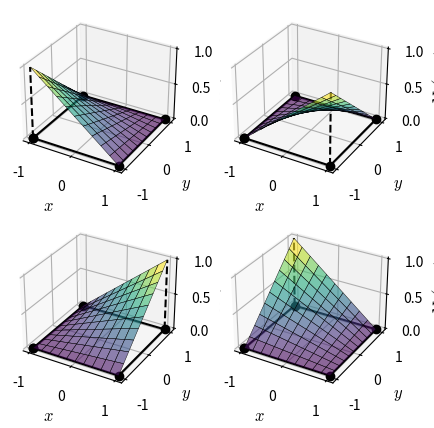

Reproduce this figure in Python.
# -*- coding: utf-8 -*-
"""
Plot the interpolation functions for a 4-node isoparametric
element.

[redacted]
"""
import numpy as np
import matplotlib.pyplot as plt
from mpl_toolkits.mplot3d import Axes3D

Axes3D
plt.rcParams["mathtext.fontset"] = "cm"


def make_plot(x, y, N, cont):
    x_cords = [-1, 1, 1, -1]
    y_cords = [-1, -1, 1, 1]

    ax = plt.gca()
    ax.plot([-1, 1, 1, -1, -1], [-1, -1, 1, 1, -1], "-ko", zorder=-10)
    ax.plot([x_cords[cont], x_cords[cont]],
            [y_cords[cont], y_cords[cont]], [0, 1], "--k", zorder=-10)
    ax.plot_surface(x, y, N, cstride=1, rstride=1, cmap="viridis",
                alpha=0.6, lw=0.3, zorder=3, edgecolors="black")
    ax.view_init(azim=-60, elev=30)
    ax.set_xlabel(r"$x$", fontsize=12)
    ax.set_ylabel(r"$y$", fontsize=12)
    ax.set_zlabel(r"$N_%i(x, y)$"%(cont + 1), fontsize=12)
    ax.set_xticks([-1, 0, 1])
    ax.set_yticks([-1, 0, 1])
    ax.set_zticks([0.0, 0.5, 1.0])


x, y = np.mgrid[-1:1:11j, -1:1:11j]
N1 = 0.25*(1 - x)*(1 - y)
N2 = 0.25*(1 + x)*(1 - y)
N3 = 0.25*(1 + x)*(1 + y)
N4 = 0.25*(1 - x)*(1 + y)

plt.close("all")
cont = 0
fig = plt.figure(figsize=(5, 5))    
for cont, N in enumerate([N1, N2, N3, N4]):
    ax = fig.add_subplot(2, 2, cont + 1, projection='3d')
    make_plot(x, y, N, cont)

plt.savefig("interp_4-nodos.pdf", transparent=True)
plt.show()